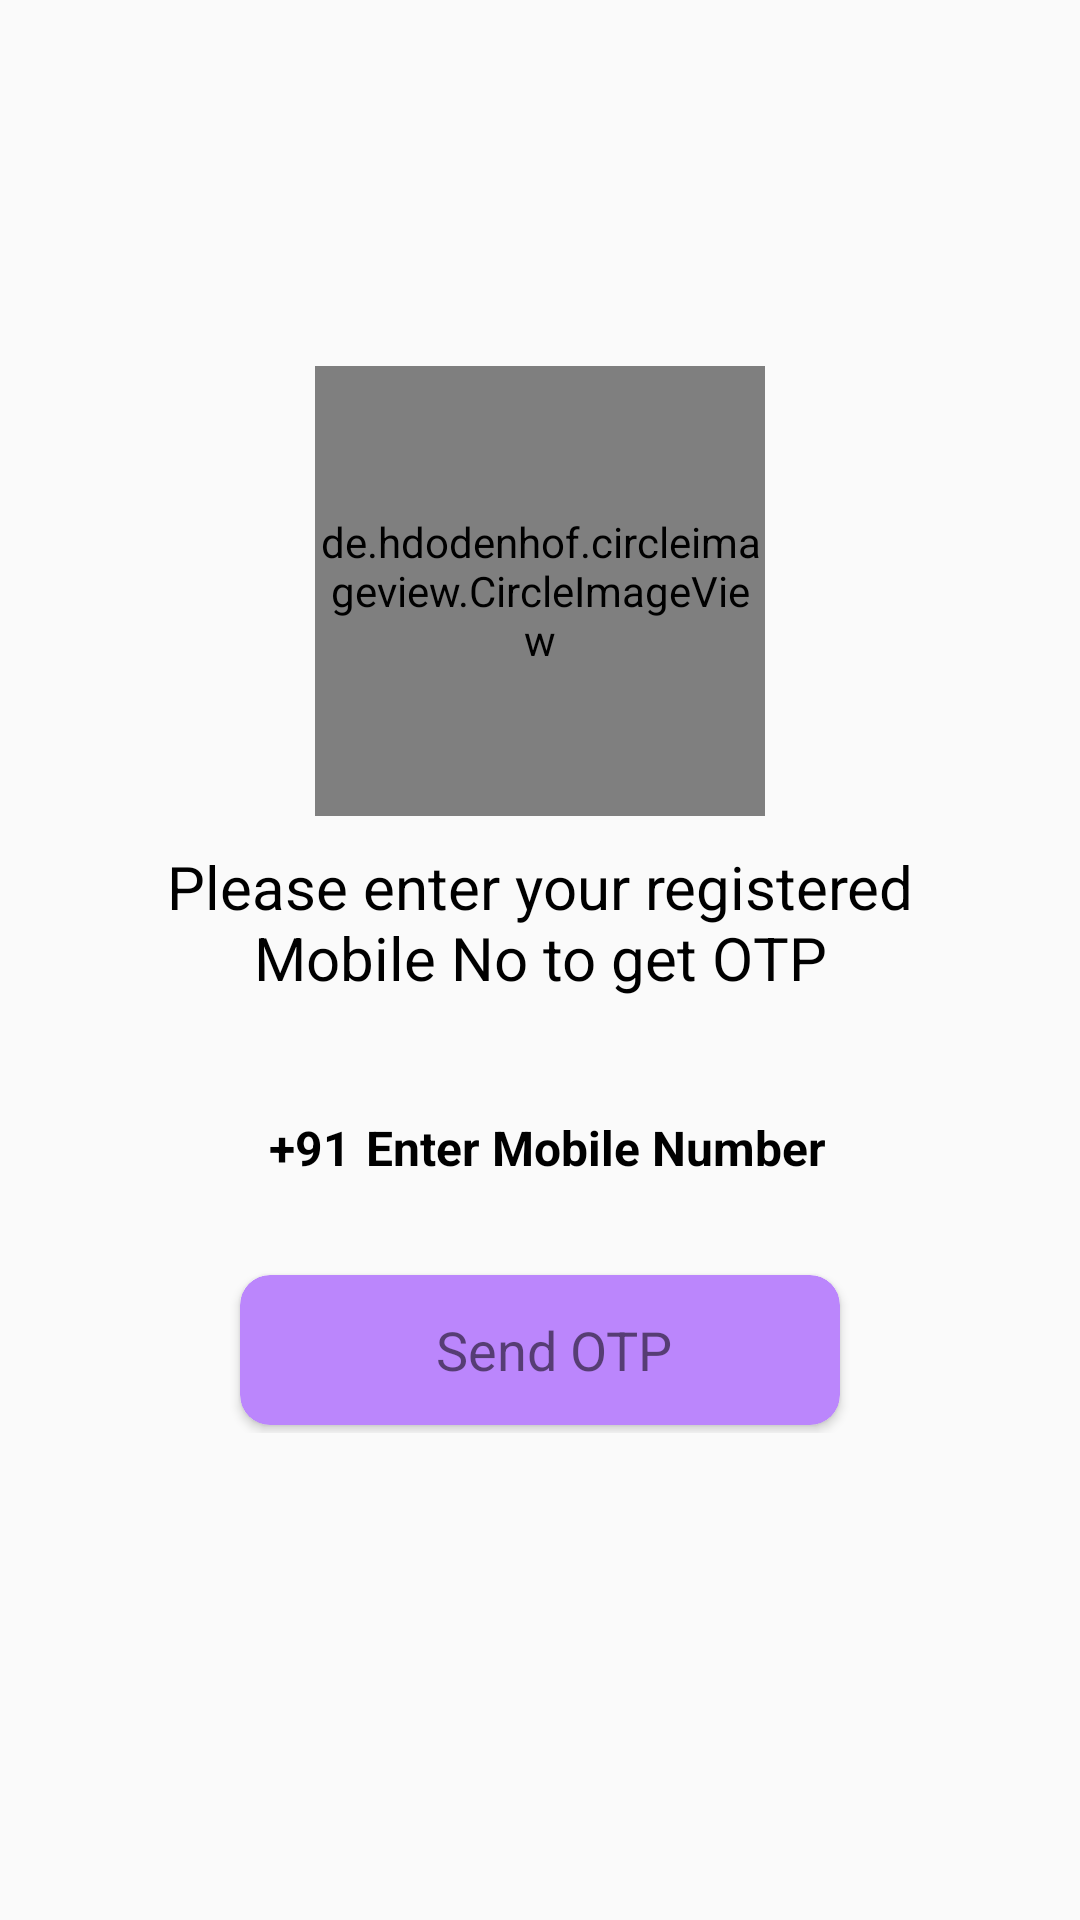

Produce the Android XML layout that renders to this screen, including the resource entries it uses.
<!-- AndroidManifest.xml: application theme Theme.EasyBusiness -->
<!-- res/layout/activity_forgot_pass.xml -->
<?xml version="1.0" encoding="utf-8"?>
<RelativeLayout xmlns:android="http://schemas.android.com/apk/res/android"
    xmlns:app="http://schemas.android.com/apk/res-auto"
    xmlns:tools="http://schemas.android.com/tools"
    android:layout_width="match_parent"
    android:layout_height="match_parent"
    tools:context=".ForgotPassActivity">


    <LinearLayout
        android:layout_width="match_parent"
        android:layout_height="match_parent"
        android:gravity="center">


        <LinearLayout
            android:layout_width="match_parent"
            android:layout_height="wrap_content"
            android:orientation="vertical"
            android:layout_gravity="center"
            android:layout_marginBottom="20dp">


            <de.hdodenhof.circleimageview.CircleImageView
                android:id="@+id/imgLogo"
                android:layout_width="150dp"
                android:layout_height="150dp"
                android:layout_gravity="center_horizontal"
                android:src="@drawable/logo3"
                />


            <TextView
                android:layout_width="300dp"
                android:layout_height="wrap_content"
                android:layout_gravity="center"
                android:layout_marginTop="10dp"
                android:layout_marginBottom="20dp"
                android:gravity="center"
                android:text="Please enter your registered Mobile No to get OTP"
                android:textAllCaps="false"
                android:textColor="@android:color/black"
                android:textSize="20dp" />


            <LinearLayout
                android:id="@+id/LLContact"
                android:layout_width="match_parent"
                android:layout_height="wrap_content"
                android:layout_marginStart="40dp"
                android:layout_marginEnd="40dp"
                android:layout_marginTop="5dp"
                android:background="@drawable/custom_button"
                android:gravity="center"
                android:layout_marginBottom="5dp"
                android:orientation="horizontal">

                <TextView
                    android:layout_width="wrap_content"
                    android:layout_height="40dp"
                    android:gravity="center"
                    android:text="+91"
                    android:layout_marginLeft="5dp"
                    android:layout_marginStart="5dp"
                    android:textColor="@color/black"
                    android:textSize="16sp"
                    android:textStyle="bold"
                    />
                <EditText
                    android:id="@+id/input_mobile_numbers"
                    android:layout_width="wrap_content"
                    android:layout_height="50dp"
                    android:background="@null"
                    android:hint="Enter Mobile Number"
                    android:imeOptions="actionDone"
                    android:layout_marginLeft="5dp"
                    android:importantForAutofill="no"
                    android:inputType="number"
                    android:maxLength="10"
                    android:maxLines="1"
                    android:textColor="@color/black"
                    android:textColorHint="@color/grey"
                    android:textSize="16sp"
                    android:textStyle="bold"
                    />



            </LinearLayout>

            <FrameLayout
                android:layout_width="match_parent"
                android:layout_height="wrap_content">







                <androidx.cardview.widget.CardView
                    android:layout_width="200dp"
                    android:layout_height="50dp"
                    android:layout_marginLeft="10dp"
                    android:layout_marginTop="10dp"
                    android:layout_marginRight="10dp"
                    app:cardCornerRadius="10dp"
                    android:layout_gravity="center"
                    android:layout_marginBottom="5dp"
                    app:cardBackgroundColor="@color/purple_200">

                    <RelativeLayout
                        android:id="@+id/change_pass_btns"
                        android:layout_width="match_parent"
                        android:layout_height="match_parent"
                        android:layout_gravity="center"
                        android:layout_marginLeft="7dp"
                        android:layout_marginRight="7dp"
                        android:gravity="center">

                        <ProgressBar
                            android:id="@+id/progress_bar_sending_otps"
                            android:layout_width="35dp"
                            android:layout_height="35dp"
                            android:visibility="gone"
                            android:layout_gravity="center"/>

                        <TextView
                            android:id="@+id/tvLogout"
                            android:layout_width="wrap_content"
                            android:layout_height="wrap_content"
                            android:layout_marginLeft="10dp"
                            android:gravity="center"
                            android:text="Send OTP"
                            android:textColor="@color/colorWhite"
                            android:textSize="18sp" />

                    </RelativeLayout>
                </androidx.cardview.widget.CardView>

            </FrameLayout>



        </LinearLayout>


    </LinearLayout>

</RelativeLayout>
<!-- resources referenced by this layout -->
<resources>
  <!-- drawable logo3: png bitmap (drawable, 47388 bytes) -->
  <style name="Theme.EasyBusiness" parent="Theme.MaterialComponents.DayNight.NoActionBar.Bridge">
          
          <item name="colorPrimary">@color/colorPrimary</item>
          <item name="colorPrimaryVariant">@color/colorTool</item>
          <item name="colorOnPrimary">@color/white</item>
          
          <item name="colorSecondary">@color/teal_200</item>
          <item name="colorSecondaryVariant">@color/teal_700</item>
          <item name="colorOnSecondary">@color/black</item>
          
          <item name="android:statusBarColor" tools:targetApi="l">?attr/colorPrimaryVariant</item>
          
      </style>
  <!-- not gathered from this repository: default colours our renderer supplied (Android Studio template values) -->
  <color name="purple_200">#FFBB86FC</color>
  <color name="teal_200">#FF03DAC5</color>
  <color name="teal_700">#FF018786</color>
  <color name="black">#FF000000</color>
  <color name="white">#FFFFFFFF</color>
  <color name="colorPrimary">#FF6200EE</color>
</resources>
